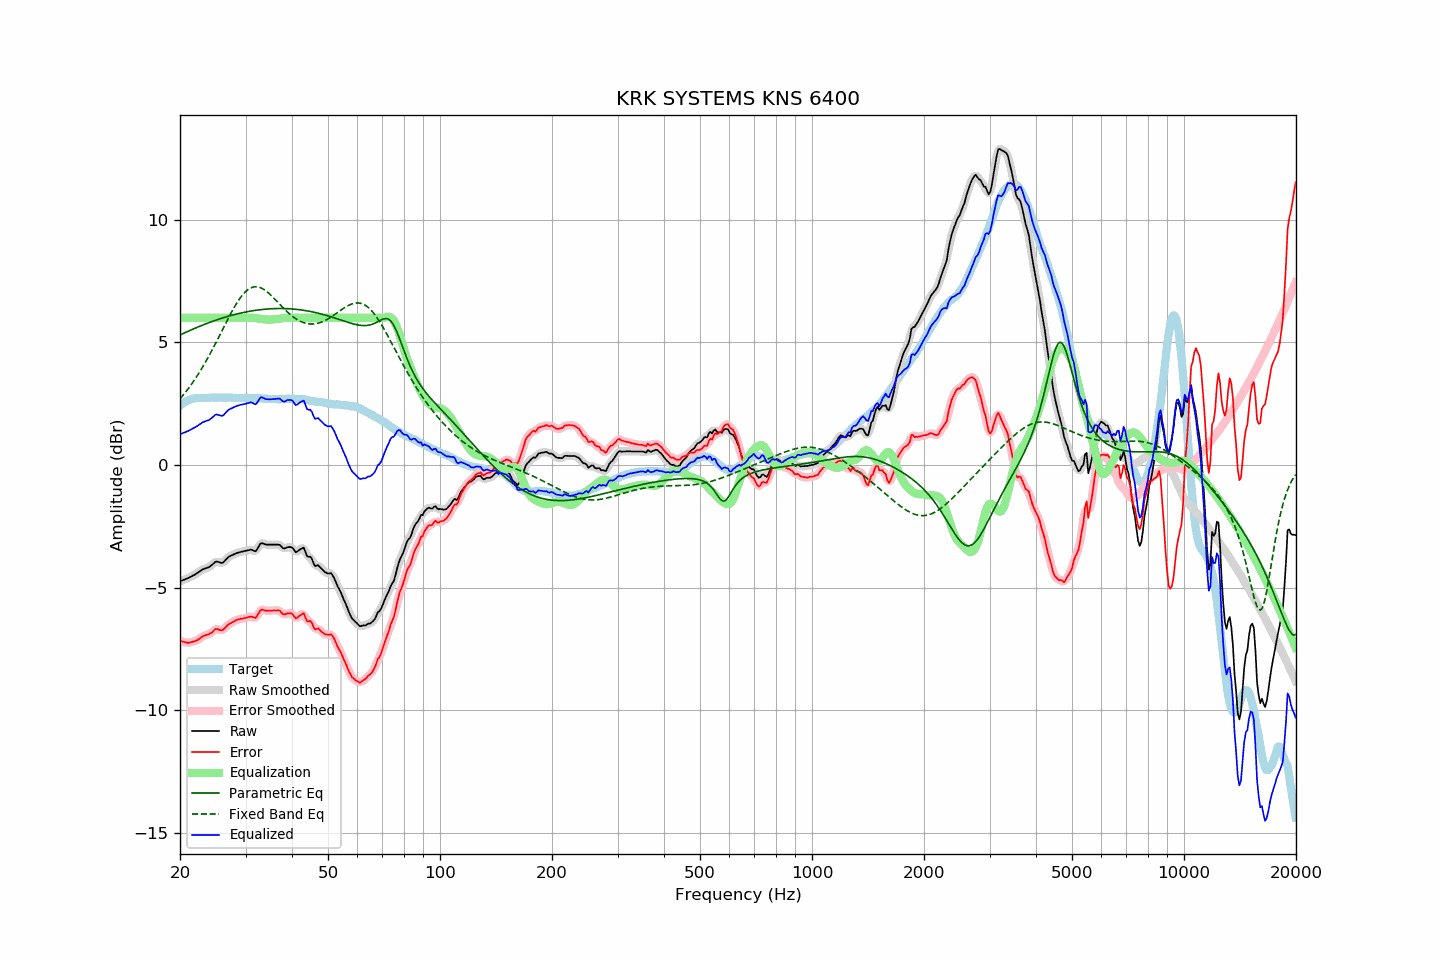

Values plotted in this chart, from the file beside it:
frequency, raw, error, smoothed, error_smoothed, equalization, parametric_eq, fixed_band_eq, equalized_raw, equalized_smoothed, target
20.00, -4.74, -7.16, -4.74, -7.16, 6.00, 5.30, 2.70, 1.26, 1.26, 2.42
20.20, -4.72, -7.19, -4.72, -7.19, 6.00, 5.33, 2.77, 1.28, 1.28, 2.47
20.40, -4.69, -7.21, -4.70, -7.21, 6.00, 5.36, 2.85, 1.31, 1.30, 2.52
20.61, -4.67, -7.22, -4.67, -7.23, 6.00, 5.39, 2.93, 1.33, 1.33, 2.55
20.81, -4.64, -7.24, -4.64, -7.24, 6.00, 5.42, 3.01, 1.36, 1.36, 2.60
21.02, -4.62, -7.26, -4.62, -7.25, 6.00, 5.45, 3.10, 1.38, 1.38, 2.64
21.23, -4.58, -7.24, -4.58, -7.25, 6.00, 5.48, 3.19, 1.42, 1.42, 2.66
21.44, -4.55, -7.23, -4.55, -7.23, 6.00, 5.51, 3.28, 1.45, 1.45, 2.68
21.66, -4.51, -7.21, -4.51, -7.21, 6.00, 5.54, 3.37, 1.49, 1.49, 2.70
21.87, -4.48, -7.19, -4.48, -7.19, 6.00, 5.57, 3.47, 1.52, 1.52, 2.71
22.09, -4.44, -7.17, -4.44, -7.17, 6.00, 5.59, 3.57, 1.56, 1.56, 2.73
22.31, -4.40, -7.14, -4.40, -7.14, 6.00, 5.62, 3.67, 1.60, 1.60, 2.74
22.54, -4.35, -7.09, -4.35, -7.09, 6.00, 5.65, 3.77, 1.65, 1.65, 2.74
22.76, -4.31, -7.05, -4.31, -7.04, 6.00, 5.68, 3.88, 1.69, 1.69, 2.74
22.99, -4.26, -6.99, -4.27, -7.00, 6.00, 5.70, 3.98, 1.74, 1.73, 2.73
23.22, -4.24, -6.97, -4.24, -6.97, 6.00, 5.73, 4.10, 1.76, 1.76, 2.73
23.45, -4.21, -6.94, -4.21, -6.94, 6.00, 5.75, 4.21, 1.79, 1.79, 2.73
23.69, -4.19, -6.93, -4.19, -6.93, 6.00, 5.78, 4.33, 1.81, 1.81, 2.74
23.92, -4.17, -6.91, -4.16, -6.90, 6.00, 5.80, 4.45, 1.83, 1.84, 2.74
24.16, -4.12, -6.87, -4.12, -6.87, 6.00, 5.83, 4.57, 1.88, 1.88, 2.75
24.40, -4.07, -6.83, -4.07, -6.81, 6.00, 5.85, 4.69, 1.93, 1.93, 2.76
24.65, -4.01, -6.76, -4.01, -6.75, 6.00, 5.88, 4.81, 1.99, 1.99, 2.74
24.89, -3.95, -6.70, -3.97, -6.71, 6.00, 5.90, 4.94, 2.05, 2.03, 2.74
25.14, -3.94, -6.69, -3.95, -6.70, 6.00, 5.92, 5.07, 2.06, 2.05, 2.74
25.39, -3.96, -6.72, -3.96, -6.71, 6.00, 5.94, 5.20, 2.04, 2.04, 2.75
25.65, -3.98, -6.73, -3.98, -6.73, 6.00, 5.96, 5.33, 2.02, 2.02, 2.75
25.91, -4.00, -6.74, -3.99, -6.74, 6.00, 5.99, 5.46, 2.00, 2.01, 2.74
26.16, -3.97, -6.71, -3.96, -6.70, 6.00, 6.01, 5.59, 2.03, 2.04, 2.74
26.43, -3.90, -6.64, -3.91, -6.65, 6.00, 6.03, 5.72, 2.10, 2.09, 2.74
26.69, -3.83, -6.57, -3.83, -6.58, 6.00, 6.05, 5.85, 2.17, 2.17, 2.74
26.96, -3.76, -6.51, -3.77, -6.52, 6.00, 6.06, 5.98, 2.24, 2.23, 2.75
27.23, -3.72, -6.47, -3.72, -6.47, 6.00, 6.08, 6.10, 2.28, 2.28, 2.75
27.50, -3.69, -6.44, -3.69, -6.44, 6.00, 6.10, 6.22, 2.31, 2.31, 2.75
27.77, -3.66, -6.40, -3.66, -6.40, 6.00, 6.12, 6.34, 2.34, 2.34, 2.74
28.05, -3.63, -6.37, -3.63, -6.36, 6.00, 6.14, 6.46, 2.37, 2.37, 2.74
28.33, -3.60, -6.33, -3.60, -6.33, 6.00, 6.15, 6.57, 2.40, 2.40, 2.73
28.62, -3.58, -6.31, -3.58, -6.31, 6.00, 6.17, 6.67, 2.42, 2.42, 2.73
28.90, -3.56, -6.30, -3.56, -6.29, 6.00, 6.18, 6.77, 2.44, 2.44, 2.73
29.19, -3.54, -6.27, -3.54, -6.28, 6.00, 6.20, 6.86, 2.46, 2.46, 2.72
29.48, -3.53, -6.27, -3.53, -6.26, 6.00, 6.21, 6.94, 2.47, 2.47, 2.74
29.78, -3.51, -6.24, -3.51, -6.25, 6.00, 6.23, 7.02, 2.49, 2.49, 2.73
30.08, -3.50, -6.24, -3.50, -6.24, 6.00, 6.24, 7.08, 2.50, 2.50, 2.74
30.38, -3.48, -6.21, -3.48, -6.21, 6.00, 6.25, 7.14, 2.52, 2.52, 2.73
30.68, -3.47, -6.20, -3.47, -6.20, 6.00, 6.27, 7.18, 2.53, 2.54, 2.73
30.99, -3.45, -6.18, -3.46, -6.19, 6.01, 6.28, 7.22, 2.56, 2.54, 2.73
31.30, -3.47, -6.20, -3.48, -6.21, 6.01, 6.29, 7.25, 2.53, 2.52, 2.73
31.61, -3.50, -6.23, -3.50, -6.23, 6.00, 6.30, 7.26, 2.50, 2.50, 2.72
31.93, -3.52, -6.24, -3.49, -6.21, 5.99, 6.31, 7.27, 2.47, 2.50, 2.72
32.24, -3.44, -6.15, -3.43, -6.15, 5.98, 6.32, 7.27, 2.54, 2.55, 2.71
32.57, -3.32, -6.04, -3.33, -6.04, 5.97, 6.33, 7.25, 2.65, 2.64, 2.72
32.89, -3.21, -5.93, -3.24, -5.95, 5.96, 6.33, 7.23, 2.75, 2.72, 2.72
33.22, -3.19, -5.90, -3.20, -5.91, 5.95, 6.34, 7.20, 2.76, 2.75, 2.71
33.55, -3.21, -5.92, -3.21, -5.91, 5.94, 6.35, 7.17, 2.73, 2.74, 2.71
33.89, -3.24, -5.94, -3.23, -5.93, 5.94, 6.35, 7.12, 2.69, 2.70, 2.69
34.23, -3.25, -5.95, -3.25, -5.95, 5.93, 6.36, 7.07, 2.68, 2.68, 2.70
34.57, -3.25, -5.94, -3.25, -5.95, 5.93, 6.36, 7.02, 2.68, 2.67, 2.69
34.92, -3.25, -5.94, -3.25, -5.94, 5.93, 6.37, 6.96, 2.68, 2.67, 2.69
35.27, -3.25, -5.94, -3.25, -5.94, 5.93, 6.37, 6.90, 2.68, 2.68, 2.69
35.62, -3.25, -5.94, -3.25, -5.94, 5.94, 6.38, 6.83, 2.69, 2.69, 2.69
35.97, -3.25, -5.93, -3.25, -5.94, 5.94, 6.38, 6.76, 2.69, 2.69, 2.68
... 635 more rows
